Run: headless pygame with SDL's dummy video driver; simulated clock (each Clock.tick advances the game by its frame time, no real sleeping); random seed 0; keys injected as events and as key.get_pressed() state; no mouse input.
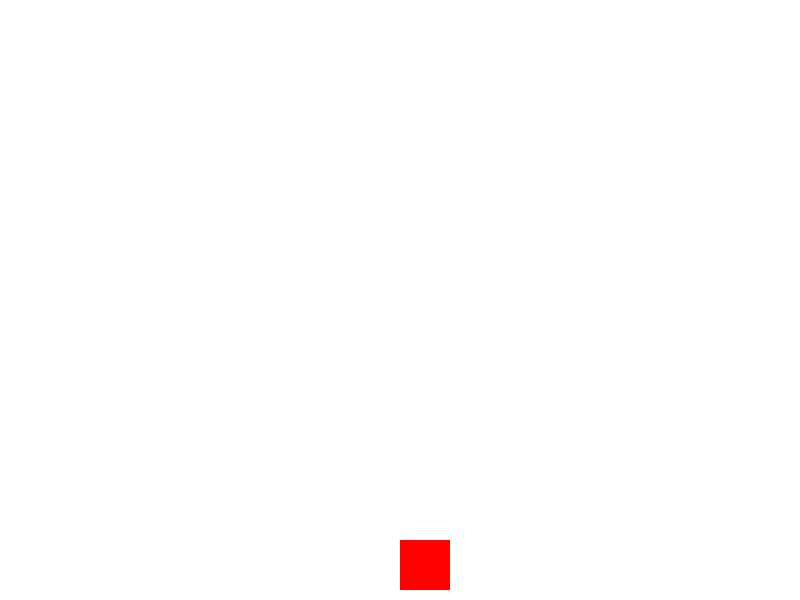
Frame 1 of 4 · flips 1–60 · no input
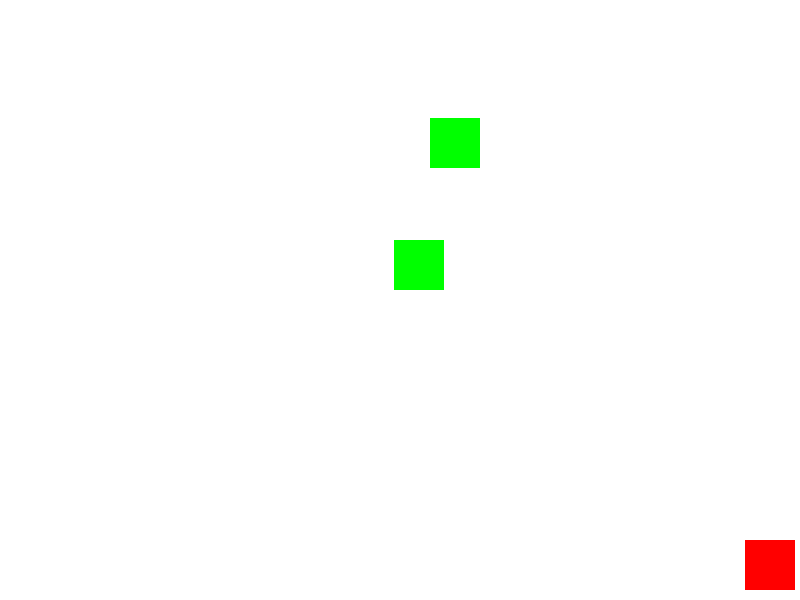
Frame 2 of 4 · flips 61–180 · tapped SPACE, RETURN · held RIGHT (→), D
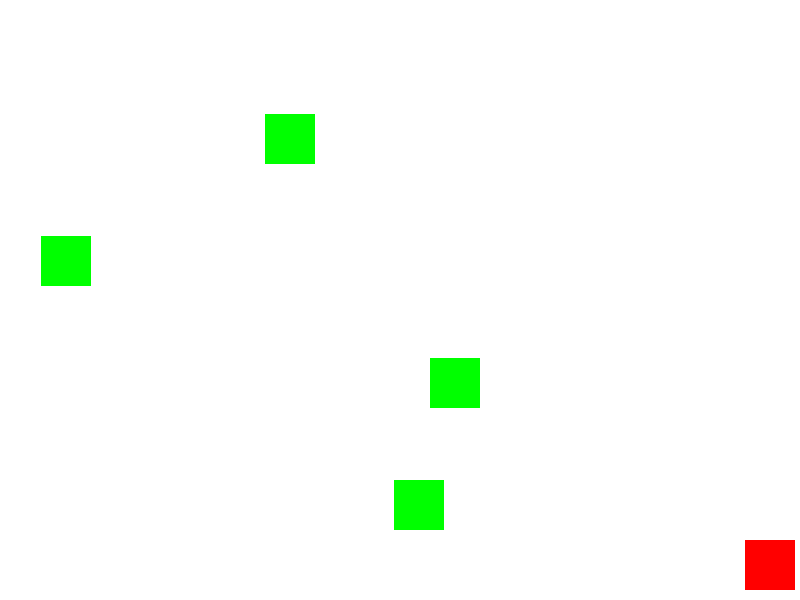
Frame 3 of 4 · flips 181–300 · held DOWN (↓), S
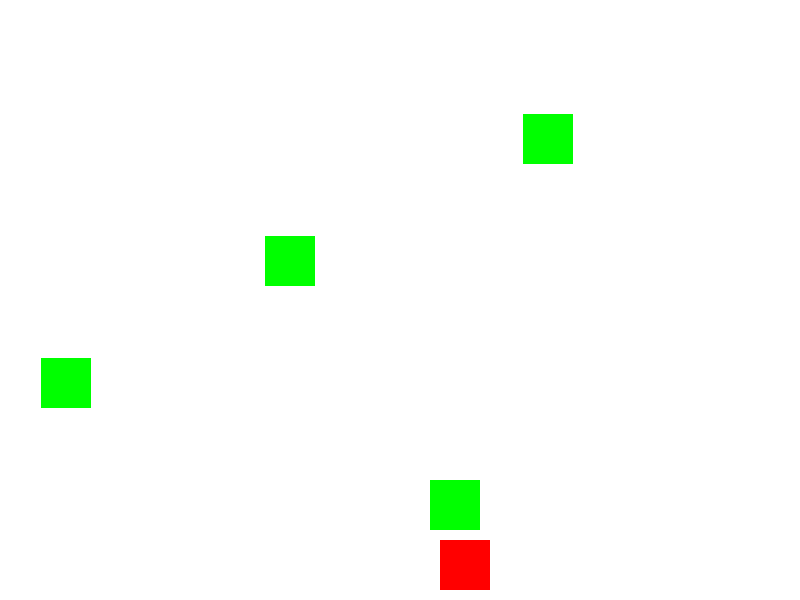
Frame 4 of 4 · flips 301–420 · held LEFT (←), A, UP (↑), W

The pygame program that drew these frames:

import pygame
import random

# Initialize
pygame.init()
WIDTH, HEIGHT = 800, 600
win = pygame.display.set_mode((WIDTH, HEIGHT))
pygame.display.set_caption("Gun Game")

# Colors
WHITE = (255, 255, 255)
RED = (255, 0, 0)

# Player
player_size = 50
player_x = WIDTH // 2
player_y = HEIGHT - player_size - 10
player_speed = 5

# Bullet
bullet_width = 5
bullet_height = 10
bullets = []

# Enemy
enemy_size = 50
enemy_speed = 2
enemies = []

# Clock
clock = pygame.time.Clock()

def draw_window():
    win.fill(WHITE)
    pygame.draw.rect(win, RED, (player_x, player_y, player_size, player_size))
    for bullet in bullets:
        pygame.draw.rect(win, (0, 0, 0), bullet)
    for enemy in enemies:
        pygame.draw.rect(win, (0, 255, 0), enemy)
    pygame.display.update()

def spawn_enemy():
    x = random.randint(0, WIDTH - enemy_size)
    enemies.append(pygame.Rect(x, 0, enemy_size, enemy_size))

# Main loop
run = True
spawn_timer = 0
while run:
    clock.tick(60)
    spawn_timer += 1
    if spawn_timer > 60:
        spawn_enemy()
        spawn_timer = 0

    for event in pygame.event.get():
        if event.type == pygame.QUIT:
            run = False

    # Movement
    keys = pygame.key.get_pressed()
    if keys[pygame.K_LEFT] and player_x - player_speed > 0:
        player_x -= player_speed
    if keys[pygame.K_RIGHT] and player_x + player_speed < WIDTH - player_size:
        player_x += player_speed
    if keys[pygame.K_SPACE]:
        bullets.append(pygame.Rect(player_x + player_size//2, player_y, bullet_width, bullet_height))

    # Update bullets
    for bullet in bullets[:]:
        bullet.y -= 5
        if bullet.y < 0:
            bullets.remove(bullet)

    # Update enemies
    for enemy in enemies[:]:
        enemy.y += enemy_speed
        if enemy.y > HEIGHT:
            print("Game Over!")
            run = False
        for bullet in bullets[:]:
            if enemy.colliderect(bullet):
                enemies.remove(enemy)
                bullets.remove(bullet)
                break

    draw_window()

pygame.quit()
